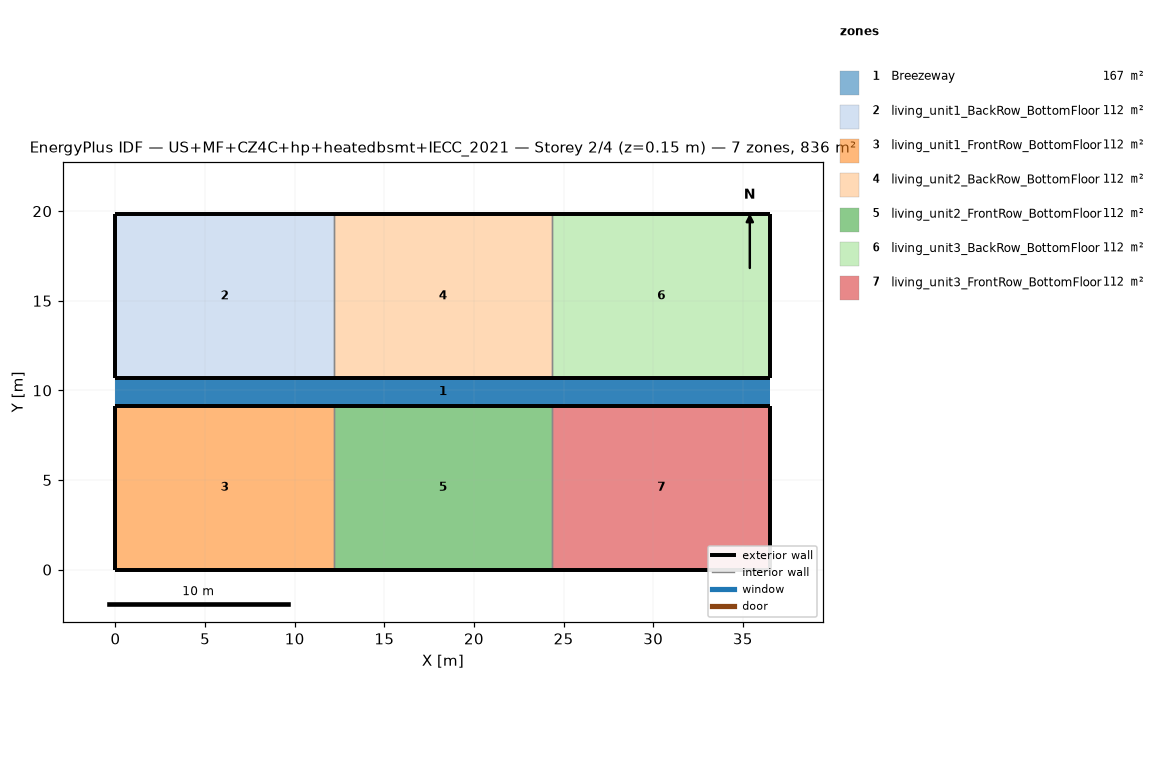
=== STOREY PLAN SPEC (per zone: floor XY polygon, exterior-wall plan segments, windows/doors) ===
zone 1: Breezeway  (167.0 m²)
  floor: (36.54, 9.16) (0.00, 9.16) (0.00, 10.68) (36.54, 10.68)
  floor: (36.54, 9.16) (0.00, 9.16) (0.00, 10.68) (36.54, 10.68)
  floor: (36.54, 9.16) (0.00, 9.16) (0.00, 10.68) (36.54, 10.68)
zone 2: living_unit1_BackRow_BottomFloor  (111.5 m²)
  floor: (12.18, 10.68) (0.00, 10.68) (0.00, 19.84) (12.18, 19.84)
  exterior wall: (0.00, 10.68) – (12.18, 10.68)  [12.2 m]
  exterior wall: (12.18, 19.84) – (0.00, 19.84)  [12.2 m]
  exterior wall: (0.00, 19.84) – (0.00, 10.68)  [9.2 m]
  interior walls: 1
zone 3: living_unit1_FrontRow_BottomFloor  (111.5 m²)
  floor: (12.18, 0.00) (0.00, 0.00) (0.00, 9.16) (12.18, 9.16)
  exterior wall: (0.00, 0.00) – (12.18, 0.00)  [12.2 m]
  exterior wall: (12.18, 9.16) – (0.00, 9.16)  [12.2 m]
  exterior wall: (0.00, 9.16) – (0.00, 0.00)  [9.2 m]
  interior walls: 1
zone 4: living_unit2_BackRow_BottomFloor  (111.5 m²)
  floor: (24.36, 10.68) (12.18, 10.68) (12.18, 19.84) (24.36, 19.84)
  exterior wall: (12.18, 10.68) – (24.36, 10.68)  [12.2 m]
  exterior wall: (24.36, 19.84) – (12.18, 19.84)  [12.2 m]
  interior walls: 2
zone 5: living_unit2_FrontRow_BottomFloor  (111.5 m²)
  floor: (24.36, 0.00) (12.18, 0.00) (12.18, 9.16) (24.36, 9.16)
  exterior wall: (12.18, 0.00) – (24.36, 0.00)  [12.2 m]
  exterior wall: (24.36, 9.16) – (12.18, 9.16)  [12.2 m]
  interior walls: 2
zone 6: living_unit3_BackRow_BottomFloor  (111.5 m²)
  floor: (36.54, 10.68) (24.36, 10.68) (24.36, 19.84) (36.54, 19.84)
  exterior wall: (24.36, 10.68) – (36.54, 10.68)  [12.2 m]
  exterior wall: (36.54, 10.68) – (36.54, 19.84)  [9.2 m]
  exterior wall: (36.54, 19.84) – (24.36, 19.84)  [12.2 m]
  interior walls: 1
zone 7: living_unit3_FrontRow_BottomFloor  (111.5 m²)
  floor: (36.54, 0.00) (24.36, 0.00) (24.36, 9.16) (36.54, 9.16)
  exterior wall: (24.36, 0.00) – (36.54, 0.00)  [12.2 m]
  exterior wall: (36.54, 0.00) – (36.54, 9.16)  [9.2 m]
  exterior wall: (36.54, 9.16) – (24.36, 9.16)  [12.2 m]
  interior walls: 1

=== DERIVED (storey summary) ===
Building: US+MF+CZ4C+hp+heatedbsmt+IECC_2021
Storey: 2 of 4  (floor level z = 0.15 m)
Storey gross floor area: 836.2 m²
Zones on this storey: 7
  - Breezeway: floor 167.0 m²
  - living_unit1_BackRow_BottomFloor: floor 111.5 m²; exterior wall 33.5 m (86.9 m²); WWR 0.0%
  - living_unit1_FrontRow_BottomFloor: floor 111.5 m²; exterior wall 33.5 m (86.9 m²); WWR 0.0%
  - living_unit2_BackRow_BottomFloor: floor 111.5 m²; exterior wall 24.4 m (63.1 m²); WWR 0.0%
  - living_unit2_FrontRow_BottomFloor: floor 111.5 m²; exterior wall 24.4 m (63.1 m²); WWR 0.0%
  - living_unit3_BackRow_BottomFloor: floor 111.5 m²; exterior wall 33.5 m (86.9 m²); WWR 0.0%
  - living_unit3_FrontRow_BottomFloor: floor 111.5 m²; exterior wall 33.5 m (86.9 m²); WWR 0.0%
Zone adjacency (shared interzone walls):
  - living_unit1_BackRow_BottomFloor ↔ living_unit2_BackRow_BottomFloor
  - living_unit1_FrontRow_BottomFloor ↔ living_unit2_FrontRow_BottomFloor
  - living_unit2_BackRow_BottomFloor ↔ living_unit3_BackRow_BottomFloor
  - living_unit2_FrontRow_BottomFloor ↔ living_unit3_FrontRow_BottomFloor